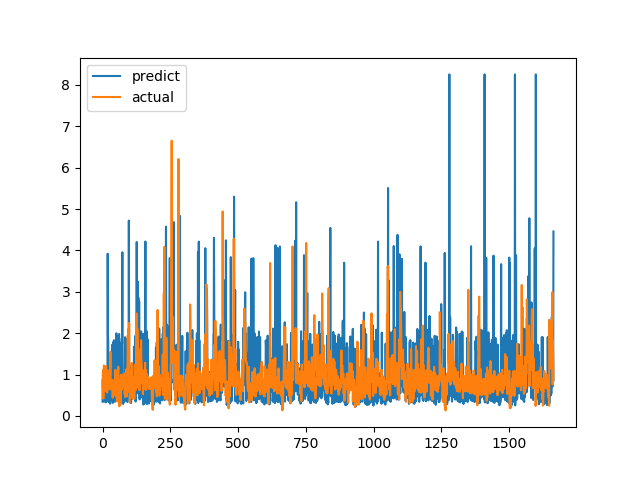

The table this chart was drawn from, first rows:
predict, actual
0.3461, 0.7094
0.8824, 1.015
0.3501, 1.116
0.912, 0.4183
0.4325, 1.002
0.9836, 1.219
0.8075, 1.143
0.9914, 0.6528
0.9666, 0.6747
0.4297, 0.601
0.3402, 0.6695
0.3802, 0.6538
0.3269, 0.7814
0.845, 1.206
0.9229, 0.8469
0.3697, 0.8286
0.3484, 0.6482
0.4434, 0.5624
0.3836, 0.7183
3.919, 1.1
1.986, 0.9542
1.796, 0.729
0.3662, 0.6694
0.3339, 0.8631
0.7892, 0.6465
0.3965, 0.8223
0.3406, 0.9236
0.3727, 0.8301
0.2948, 1.067
0.4699, 1.546
0.7641, 0.6827
0.462, 0.6386
1.027, 0.6464
0.8733, 0.6881
0.9024, 0.7274
0.3978, 0.65
1.721, 0.8694
0.3584, 0.4409
0.313, 0.4519
1.778, 0.7575
1.634, 0.4952
0.7363, 0.6851
1.829, 0.7244
0.3625, 0.8654
0.352, 0.74
0.4038, 0.8071
0.3448, 0.8204
0.3769, 1.114
0.7592, 1.109
0.445, 0.4751
0.8523, 1.039
1.997, 0.9458
0.4907, 0.7878
0.3796, 0.3505
0.7121, 0.9368
0.767, 0.9868
0.977, 0.647
0.4256, 1.03
0.354, 1.187
1.933, 0.9329
... 1,604 more rows
